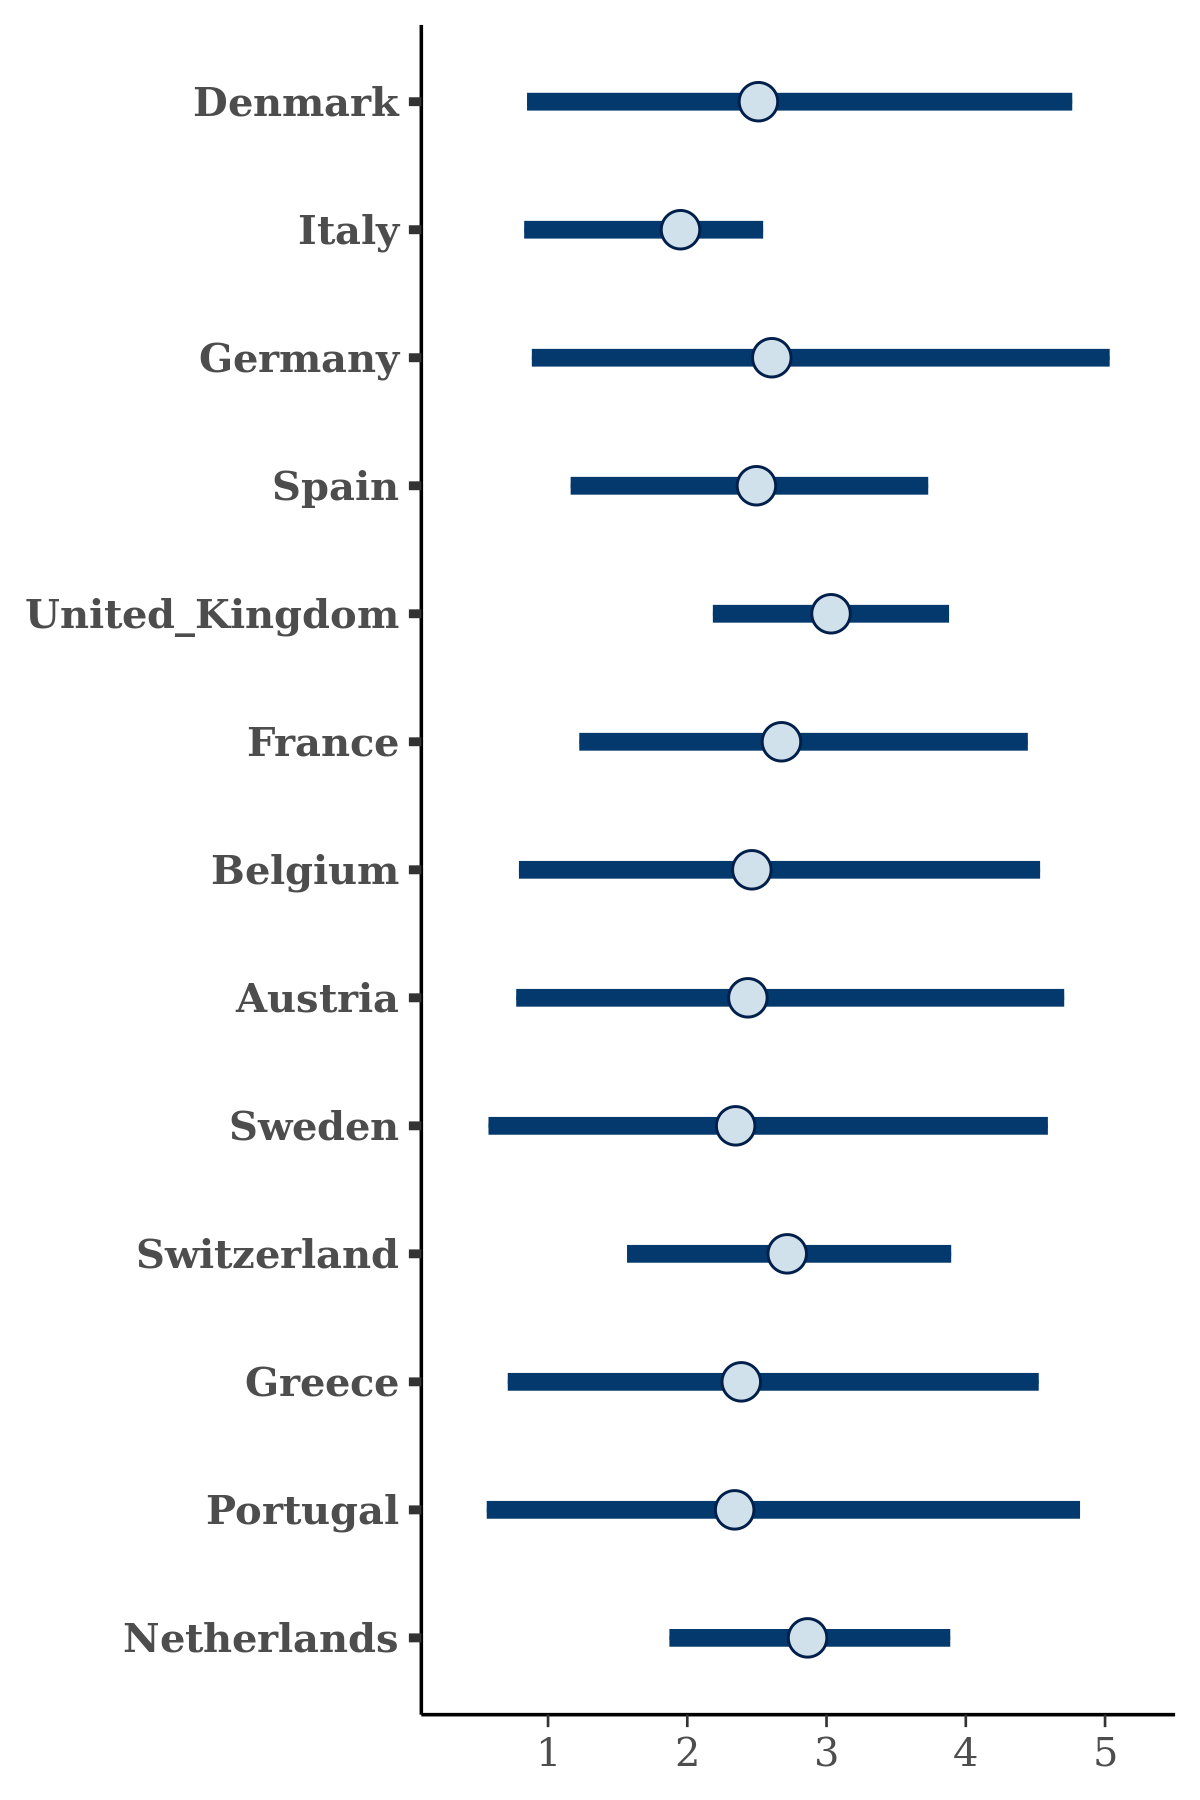

Data behind this chart, as committed beside it:
, Denmark, Italy, Germany, Spain, United_Kingdom, France, Belgium, Austria, Sweden, Switzerland, Greece, Portugal, Netherlands
1, 1.796, 2.171, 2.048, 1.443, 2.426, 2.866, 3.582, 3.7, 1.387, 2.279, 3.853, 3.852, 2.539
2, 5.275, 1.252, 5.12, 0.887, 3.177, 1.338, 0.2741, 2.968, 0.5706, 1.673, 4.425, 0.3472, 2.245
3, 1.824, 2.064, 2.654, 2.4, 3.11, 2.718, 2.035, 2.491, 1.793, 3.155, 1.771, 1.548, 3.176
4, 2.156, 2.173, 2.858, 2.682, 3.515, 2.63, 3.244, 2.894, 1.39, 2.629, 2.867, 1.187, 2.447
5, 2.83, 2.276, 1.829, 1.724, 2.6, 2.162, 2.617, 0.516, 0.8036, 2.077, 2.319, 1.35, 1.813
6, 1.604, 1.01, 1.002, 3.883, 3.421, 3.941, 2.412, 4.454, 0.8942, 2.216, 0.2879, 1.89, 2.749
7, 1.204, 1.505, 1.111, 1.424, 2.624, 1.615, 1.062, 1.117, 1.407, 2.327, 1.212, 1.265, 2.359
8, 1.76, 2.263, 1.81, 1.748, 1.919, 2.945, 3.328, 4.423, 3.42, 2.51, 2.321, 1.53, 2.323
9, 1.484, 1.816, 1.281, 1.703, 2.787, 1.779, 1.274, 1.353, 2.133, 2.585, 1.589, 2.099, 2.467
10, 3.81, 2.638, 4.014, 3.443, 3.42, 3.624, 4.014, 3.694, 3.438, 3.257, 4.411, 3.316, 3.452
11, 2.765, 2.309, 3.185, 2.879, 3.195, 2.753, 2.989, 2.506, 1.459, 2.831, 2.482, 1.667, 2.738
12, 2.803, 2.273, 3.171, 2.82, 2.928, 2.66, 3.176, 3.075, 3.359, 2.611, 3.131, 3.006, 2.642
13, 1.34, 1.762, 1.389, 1.807, 2.858, 2.158, 1.639, 1.613, 1.337, 2.491, 1.556, 1.461, 2.24
14, 3.178, 2.404, 3.32, 3.247, 3.442, 3.244, 3.332, 3.103, 3.405, 3.239, 3.125, 3.113, 3.021
15, 3.508, 2.477, 3.392, 3.167, 3.769, 2.938, 3.544, 3.816, 3.748, 4.182, 3.714, 4.176, 3.988
16, 2.217, 1.953, 2.382, 2.384, 2.934, 2.307, 2.179, 2.039, 1.928, 2.336, 2.44, 2.391, 2.681
17, 0.6424, 1.315, 3.042, 2.573, 1.518, 1.126, 0.8988, 1.501, 0.5786, 3.113, 0.8898, 1.863, 3.301
18, 3.207, 2.081, 2.901, 2.443, 2.592, 2.667, 2.363, 2.927, 3.896, 2.942, 2.857, 2.755, 3.704
19, 1.407, 1.605, 1.783, 1.731, 2.397, 2.069, 0.988, 1.363, 1.961, 2.361, 1.419, 1.482, 2.334
20, 1.395, 1.592, 1.575, 1.628, 2.627, 1.859, 1.485, 1.423, 1.582, 2.268, 1.379, 1.187, 2.442
21, 3.074, 2.282, 2.894, 2.822, 3.13, 2.517, 3.08, 3.027, 3.051, 2.843, 2.365, 3.329, 3.119
22, 2.712, 2.354, 2.435, 2.66, 2.751, 2.649, 3.015, 2.796, 2.807, 3.086, 2.478, 4.362, 2.264
23, 2.346, 2.244, 2.676, 2.568, 3.19, 3.14, 3.351, 2.394, 2.972, 3.666, 2.654, 3.499, 3.108
24, 1.299, 1.689, 1.32, 1.292, 2.411, 1.708, 1.04, 2.245, 1.63, 2.251, 1.847, 0.9588, 1.926
25, 4.603, 1.806, 5.708, 0.9682, 1.277, 1.349, 4.952, 2.247, 1.277, 3.76, 1.906, 2.74, 3.618
26, 2.132, 2.104, 2.384, 2.672, 2.877, 2.452, 2.503, 2.507, 2.879, 2.658, 2.364, 2.89, 2.396
27, 2.235, 2.172, 2.44, 2.381, 3.332, 2.768, 2.381, 2.375, 1.875, 2.766, 2.384, 1.992, 2.934
28, 2.655, 2.438, 2.775, 2.621, 3.062, 2.715, 2.501, 2.637, 2.308, 2.987, 2.662, 2.18, 3.063
29, 3.802, 2.558, 4.222, 3.166, 2.951, 3.577, 2.81, 3.71, 2.447, 3.327, 2.834, 3.795, 3.058
30, 1.914, 1.905, 2.096, 2.139, 2.924, 2.288, 1.827, 1.787, 1.877, 2.388, 1.996, 2.539, 2.779
31, 1, 1.274, 0.9825, 1.167, 2.306, 1.344, 0.9119, 0.9451, 0.8299, 1.998, 0.9738, 0.7199, 1.959
32, 1.284, 1.281, 1.302, 1.358, 2.326, 1.419, 1.115, 1.131, 0.6984, 1.862, 1.092, 0.6442, 2.066
33, 1.876, 2.019, 2.005, 2.309, 2.688, 2.327, 2.21, 2.5, 1.632, 2.646, 2.52, 1.845, 2.462
34, 1.18, 1.451, 1.038, 1.349, 2.548, 1.541, 1.039, 1.068, 1.26, 2.29, 1.093, 1.11, 2.321
35, 1.066, 1.452, 1.095, 1.579, 2.528, 1.657, 1.056, 1.155, 1.428, 2.262, 1.083, 1.193, 2.193
36, 2.821, 2.245, 2.754, 2.364, 2.837, 2.773, 2.382, 2.58, 2.308, 2.797, 2.63, 2.084, 2.626
37, 1.365, 1.587, 1.687, 1.579, 2.425, 1.749, 1.149, 1.073, 1.061, 1.516, 1.298, 0.6642, 1.933
38, 1.272, 1.4, 1.146, 1.645, 2.634, 1.601, 1.027, 0.938, 1.547, 2.042, 1.127, 1.21, 2.294
39, 3.522, 2.69, 3.741, 3.441, 3.196, 3.501, 3.974, 3.929, 3.72, 3.465, 4.002, 4.2, 3.036
40, 2.332, 2.22, 1.992, 2.413, 3.183, 2.562, 2.624, 2.477, 2.577, 2.911, 2.264, 2.725, 3.182
41, 3.396, 2.587, 3.531, 3.501, 3.227, 3.52, 3.671, 3.964, 3.797, 3.298, 3.6, 4.823, 3.229
42, 2.647, 1.427, 1.046, 1.679, 2.422, 1.927, 1.666, 1.172, 2.19, 2.299, 1.711, 2.306, 2.41
43, 1.314, 1.522, 2.271, 1.762, 3.444, 2.21, 0.6081, 1.009, 1.892, 2.188, 1.33, 0.7721, 2.326
44, 1.878, 1.876, 2.197, 1.986, 2.322, 2.106, 1.789, 1.596, 1.326, 2.297, 1.568, 1.356, 2.235
45, 3.301, 2.121, 2.676, 2.84, 3.07, 2.732, 2.766, 2.758, 3.081, 3.123, 2.783, 2.733, 3.127
46, 4.782, 1.834, 2.761, 1.427, 3.107, 3.509, 1.433, 0.9783, 4.051, 1.873, 1.463, 0.752, 3.622
47, 3.596, 2.517, 3.563, 3.428, 3.315, 3.296, 3.581, 3.787, 3.387, 3.457, 3.532, 3.472, 3.141
48, 2.33, 2.278, 1.252, 3.597, 4.2, 2.86, 2.355, 0.6473, 0.283, 4.519, 2.424, 1.64, 3.569
49, 3.77, 2.604, 3.54, 3.135, 2.999, 3.124, 3.364, 3.559, 2.817, 2.93, 3.797, 2.836, 2.619
50, 4.594, 2.698, 4.516, 3.661, 3.653, 4.201, 4.512, 4.354, 4.915, 4.034, 4.59, 4.693, 3.678
51, 5.992, 1.479, 6.097, 3.771, 3.271, 5.294, 2.968, 3.879, 5.168, 3.675, 2.407, 4.034, 4.462
52, 1.053, 1.65, 2.773, 2.076, 2.84, 1.995, 2.733, 1.563, 1.184, 2.734, 1.273, 1.505, 3.59
53, 2.48, 2.004, 2.753, 2.517, 2.776, 2.919, 2.25, 2.424, 2.138, 2.813, 2.549, 1.983, 2.709
54, 1.082, 1.418, 1.001, 1.427, 2.597, 1.589, 1.326, 1.134, 1.108, 2.024, 0.8922, 0.8743, 2.432
55, 2.814, 2.319, 2.941, 1.588, 2.96, 3.133, 2.788, 0.7222, 2.017, 1.547, 3.02, 0.8383, 2.586
56, 4.937, 2.648, 3.083, 3.205, 4.202, 4.165, 6.775, 2.965, 3.653, 3.684, 4.828, 3.64, 2.705
57, 1.707, 1.804, 1.77, 1.881, 2.523, 2.005, 1.794, 1.734, 2.256, 2.373, 1.744, 2.071, 2.313
58, 1.811, 1.723, 1.583, 1.884, 2.974, 2.059, 1.413, 1.508, 1.278, 2.268, 1.407, 1.41, 2.479
59, 2.423, 0.8539, 2.833, 4.051, 3.736, 3.251, 3.592, 5.897, 3.601, 2.101, 0.3868, 4.639, 4.082
60, 2.302, 2.215, 2.401, 2.37, 2.736, 2.663, 2.34, 2.305, 2.857, 2.783, 2.479, 2.808, 2.61
... 1,940 more rows
